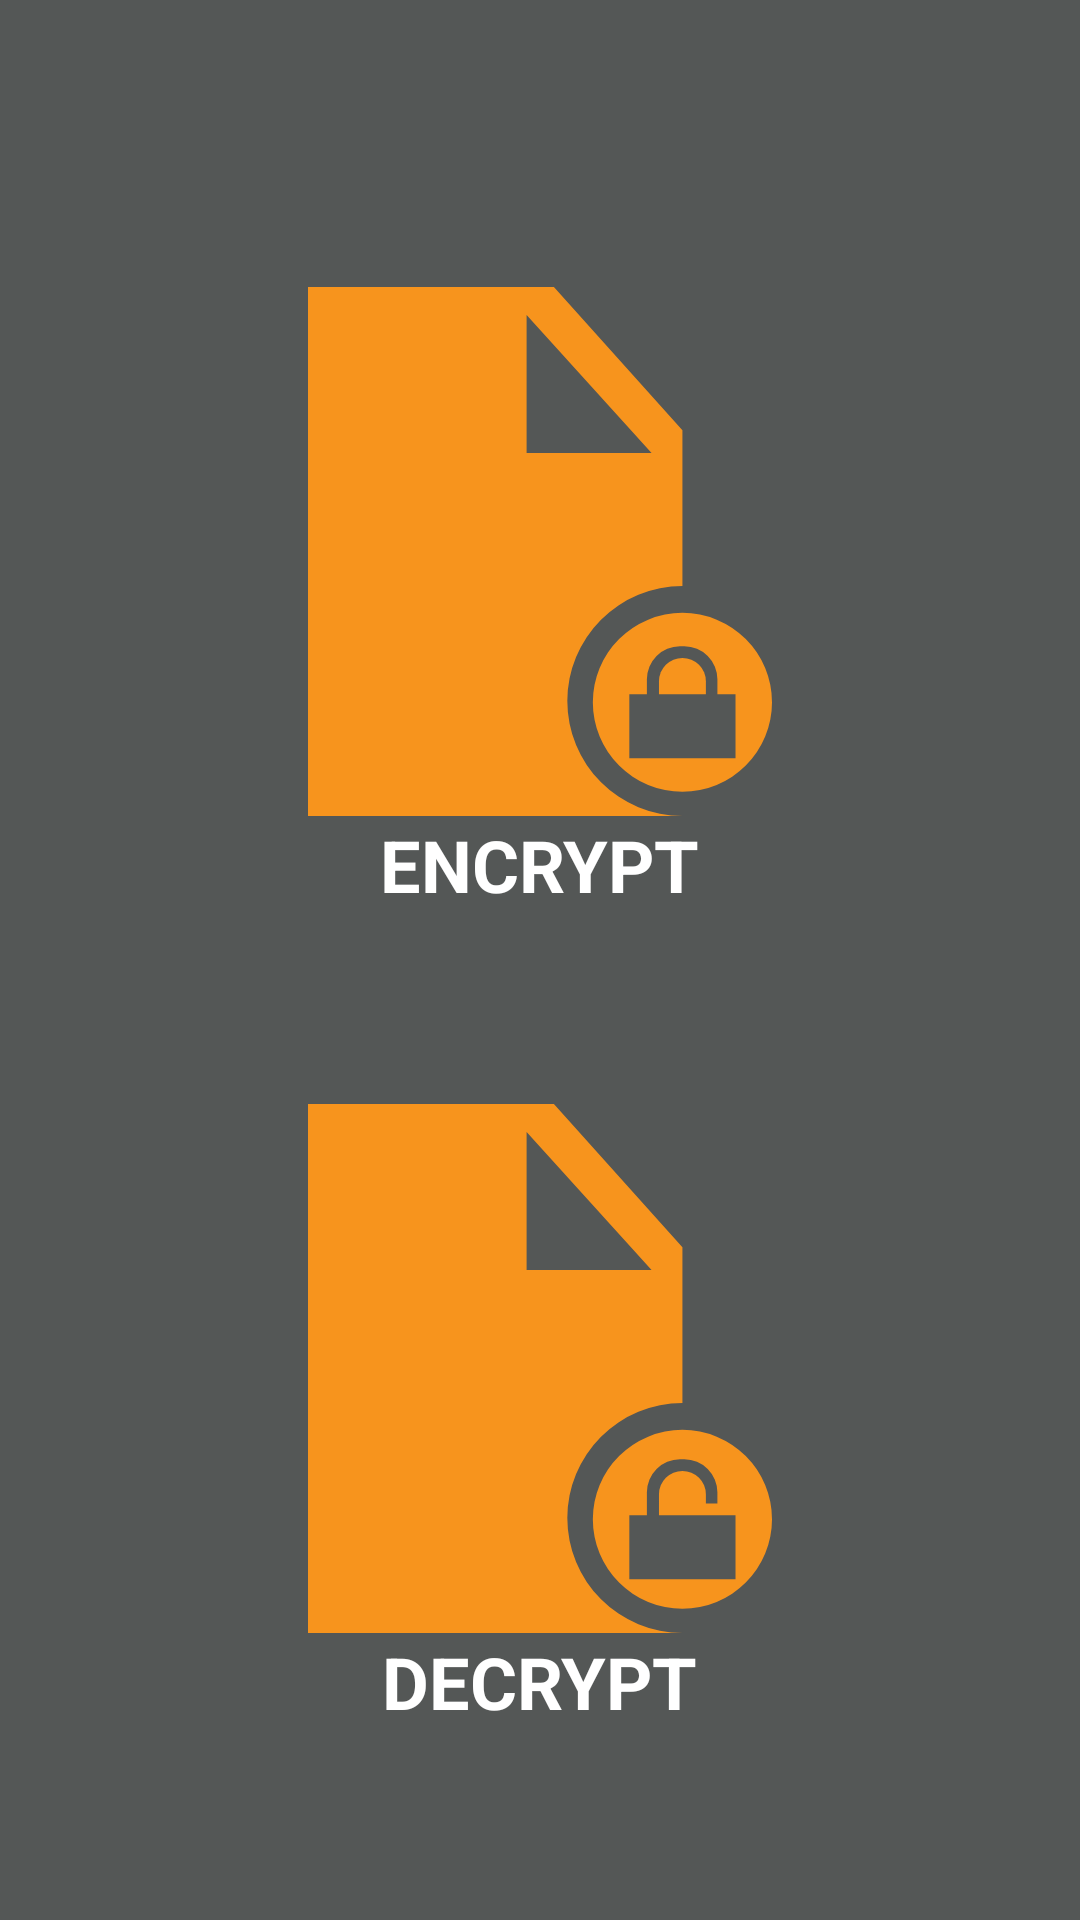

The Android layout XML behind this screen, and the referenced resources:
<!-- AndroidManifest.xml: application theme Theme.TestStega -->
<!-- res/layout/selection_main.xml -->
<?xml version="1.0" encoding="utf-8"?>
<androidx.constraintlayout.widget.ConstraintLayout xmlns:android="http://schemas.android.com/apk/res/android"
    xmlns:app="http://schemas.android.com/apk/res-auto"
    xmlns:tools="http://schemas.android.com/tools"
    android:layout_width="match_parent"
    android:layout_height="match_parent"
    android:background="#545756">

    <Button
        android:id="@+id/selectEncrypt"
        android:layout_width="154.61dp"
        android:layout_height="176.45dp"
        android:background="@drawable/icon_encrypt"
        app:layout_constraintBottom_toTopOf="@+id/selectDecrypt"
        app:layout_constraintEnd_toEndOf="parent"
        app:layout_constraintStart_toStartOf="parent"
        app:layout_constraintTop_toTopOf="parent" />

    <Button
        android:id="@+id/selectDecrypt"
        android:layout_width="154.61dp"
        android:layout_height="176.45dp"
        android:background="@drawable/icon_decrypt"
        app:layout_constraintBottom_toBottomOf="parent"
        app:layout_constraintEnd_toEndOf="parent"
        app:layout_constraintStart_toStartOf="parent"
        app:layout_constraintTop_toBottomOf="@+id/selectEncrypt" />

    <TextView
        android:id="@+id/textView"
        android:layout_width="wrap_content"
        android:layout_height="wrap_content"
        android:text="ENCRYPT"
        android:textColor="@color/white"
        android:textSize="24sp"
        android:textStyle="bold"
        app:layout_constraintEnd_toEndOf="@+id/selectEncrypt"
        app:layout_constraintStart_toStartOf="@+id/selectEncrypt"
        app:layout_constraintTop_toBottomOf="@+id/selectEncrypt" />

    <TextView
        android:id="@+id/textView3"
        android:layout_width="wrap_content"
        android:layout_height="wrap_content"
        android:text="DECRYPT"
        android:textColor="@color/white"
        android:textSize="24sp"
        android:textStyle="bold"
        app:layout_constraintEnd_toEndOf="@+id/selectEncrypt"
        app:layout_constraintStart_toStartOf="@+id/selectDecrypt"
        app:layout_constraintTop_toBottomOf="@+id/selectDecrypt" />

</androidx.constraintlayout.widget.ConstraintLayout>
<!-- resources referenced by this layout -->
<resources>
  <color name="white">#FFFFFFFF</color>
  <!-- drawable icon_decrypt (drawable) -->
  <?xml version="1.0" encoding="utf-8"?>
  <vector xmlns:android="http://schemas.android.com/apk/res/android"
      android:width="463.83dp"
      android:height="529.36dp"
      android:viewportWidth="463.83"
      android:viewportHeight="529.36">
  
      <path
          android:fillColor="#f7941d"
          android:pathData="M259.24,414.3A115.05,115.05,0,0,1,374.29,299.24V143.38L245.82,0H0V529.36H374.29A115.05,115.05,0,0,1,259.24,414.3ZM218.52,28,343.44,166H218.52Z" />
      <path
          android:fillColor="#f7941d"
          android:pathData="M374.29,326.06a89.55,89.55,0,1,0,89.54,89.55A89.54,89.54,0,0,0,374.29,326.06Zm53.07,149.63H321.22V411.5h17.55V399.8h0V388.6a33.08,33.08,0,0,1,33.08-33.08h4.31a33.08,33.08,0,0,1,33.08,33.08v11.2H397.74v-9.22a23.45,23.45,0,0,0-23.44-23.44h0a23.45,23.45,0,0,0-23.45,23.44V403.5h0v8h76.51Z" />
  </vector>
  <!-- drawable icon_encrypt (drawable) -->
  <?xml version="1.0" encoding="utf-8"?>
  <vector xmlns:android="http://schemas.android.com/apk/res/android"
      android:width="463.83dp"
      android:height="529.36dp"
      android:viewportWidth="463.83"
      android:viewportHeight="529.36">
  
      <path
          android:fillColor="#f7941d"
          android:pathData="M259.24,414.3A115.05,115.05,0,0,1,374.29,299.24V143.38L245.82,0H0V529.36H374.29A115.05,115.05,0,0,1,259.24,414.3ZM218.52,28,343.44,166H218.52Z" />
      <path
          android:fillColor="#f7941d"
          android:pathData="M374.29,371.14h0a23.45,23.45,0,0,0-23.44,23.44V407.5h46.89V394.58A23.45,23.45,0,0,0,374.29,371.14Z" />
      <path
          android:fillColor="#f7941d"
          android:pathData="M374.29,326.06a89.55,89.55,0,1,0,89.54,89.55A89.54,89.54,0,0,0,374.29,326.06Zm53.07,145.63H321.22V407.5h17.55V392.6a33.08,33.08,0,0,1,33.08-33.08h4.32a33.08,33.08,0,0,1,33.08,33.08v14.9h18.11Z" />
  </vector>
  <style name="Theme.TestStega" parent="Theme.MaterialComponents.DayNight.DarkActionBar">
          
          <item name="colorPrimary">@color/purple_500</item>
          <item name="colorPrimaryVariant">@color/purple_700</item>
          <item name="colorOnPrimary">@color/white</item>
          
          <item name="colorSecondary">@color/teal_200</item>
          <item name="colorSecondaryVariant">@color/teal_700</item>
          <item name="colorOnSecondary">@color/black</item>
          
          <item name="android:statusBarColor" tools:targetApi="l">?attr/colorPrimaryVariant</item>
          
      </style>
  <color name="purple_500">#f7941d</color>
  <color name="purple_700">#FF3700B3</color>
  <color name="teal_200">#FF03DAC5</color>
  <color name="teal_700">#FF018786</color>
  <color name="black">#FF000000</color>
</resources>
